The GitHub repository SnehalThakur/ComputerVision-CV contains a labelled image folder "dataset" with 12 categories: black-grass, charlock, cleavers, common chickweed, common wheat, fat hen, loose silky-bent, maize, scentless mayweed, shepherds purse, small-flowered cranesbill, sugar beet. Examples follow, each with its label.

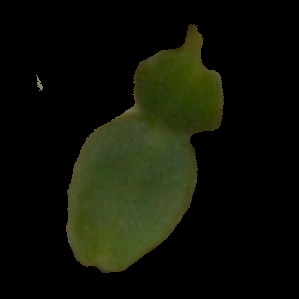
Label: cleavers

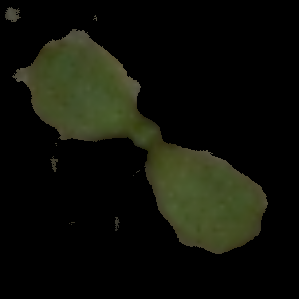
Label: shepherds purse

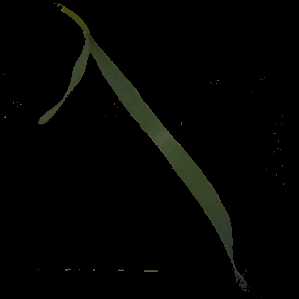
Label: common wheat

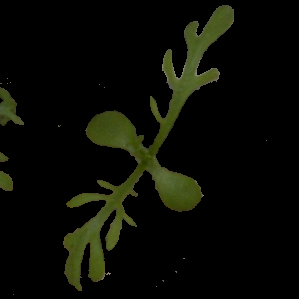
Label: scentless mayweed

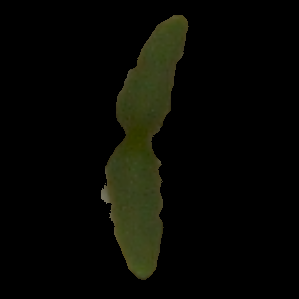
Label: sugar beet

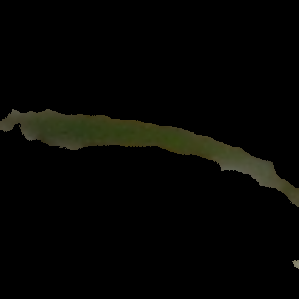
Label: loose silky-bent
